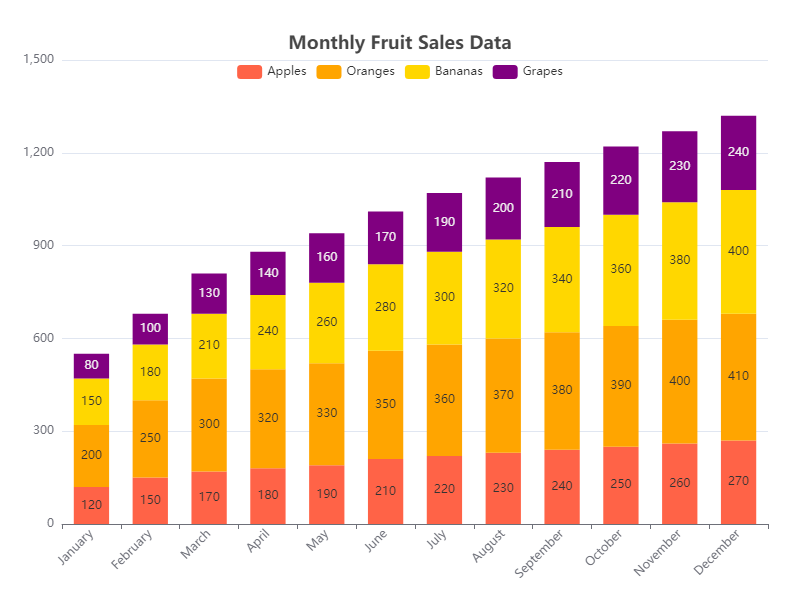

The file beside this chart, header and first rows:
Category, Apples, Oranges, Bananas, Grapes
January, 120, 200, 150, 80
February, 150, 250, 180, 100
March, 170, 300, 210, 130
April, 180, 320, 240, 140
May, 190, 330, 260, 160
June, 210, 350, 280, 170
July, 220, 360, 300, 190
August, 230, 370, 320, 200
September, 240, 380, 340, 210
October, 250, 390, 360, 220
November, 260, 400, 380, 230
December, 270, 410, 400, 240
